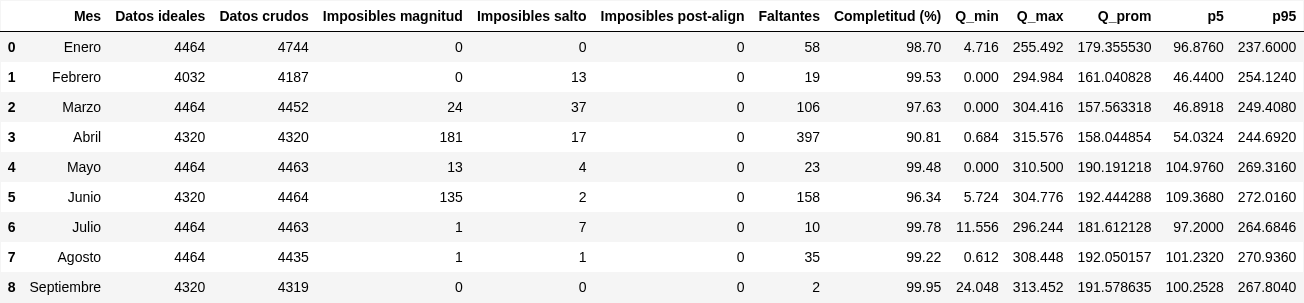

Source data for this figure (header and first rows):
, Mes, Datos ideales, Datos crudos, Imposibles magnitud, Imposibles salto, Imposibles post-align, Faltantes, Completitud (%), Q_min, Q_max, Q_prom, p5, p95
0, Enero, 4464, 4744, 0, 0, 0, 58, 98.7, 4.716, 255.5, 179.4, 96.88, 237.6
1, Febrero, 4032, 4187, 0, 13, 0, 19, 99.53, 0.0, 295, 161, 46.44, 254.1
2, Marzo, 4464, 4452, 24, 37, 0, 106, 97.63, 0.0, 304.4, 157.6, 46.89, 249.4
3, Abril, 4320, 4320, 181, 17, 0, 397, 90.81, 0.684, 315.6, 158, 54.03, 244.7
4, Mayo, 4464, 4463, 13, 4, 0, 23, 99.48, 0.0, 310.5, 190.2, 105, 269.3
5, Junio, 4320, 4464, 135, 2, 0, 158, 96.34, 5.724, 304.8, 192.4, 109.4, 272
6, Julio, 4464, 4463, 1, 7, 0, 10, 99.78, 11.56, 296.2, 181.6, 97.2, 264.7
7, Agosto, 4464, 4435, 1, 1, 0, 35, 99.22, 0.612, 308.4, 192.1, 101.2, 270.9
8, Septiembre, 4320, 4319, 0, 0, 0, 2, 99.95, 24.05, 313.5, 191.6, 100.3, 267.8
